Image classification data set "split-data" (Coronavirus-Visualization-Team/CVT_COVID-CT-CNN on GitHub). Class labels (2): COVID, non-COVID.

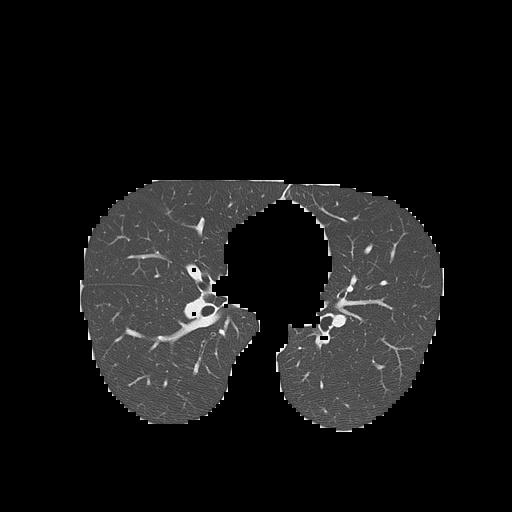
Label: non-COVID

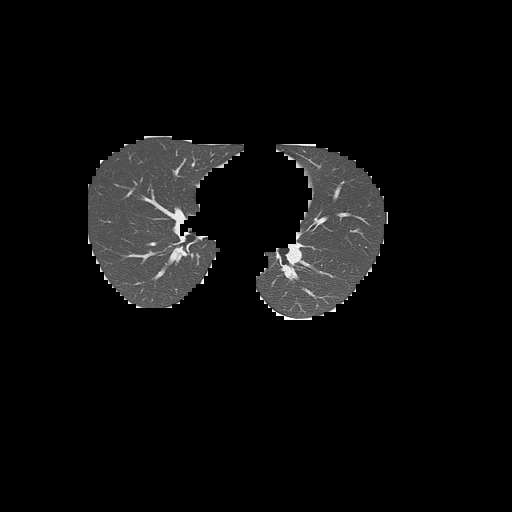
Label: non-COVID

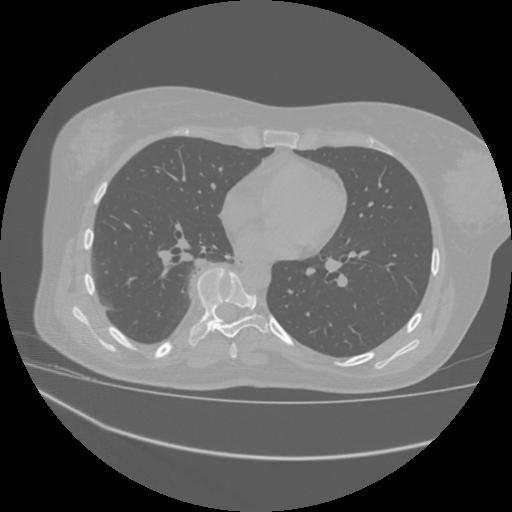
Label: COVID

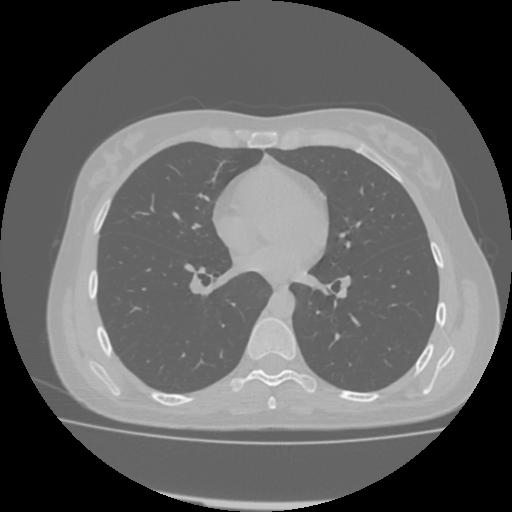
Label: non-COVID

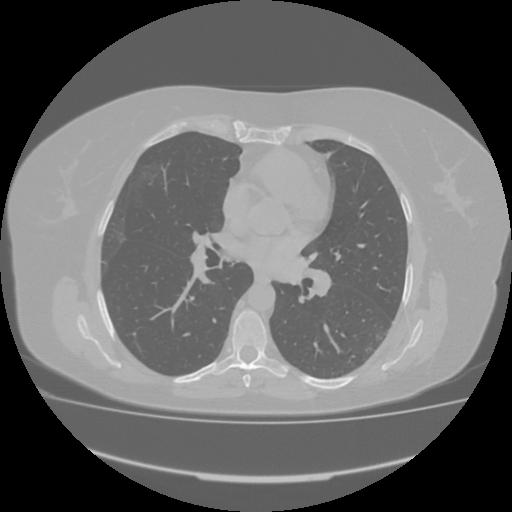
Label: COVID

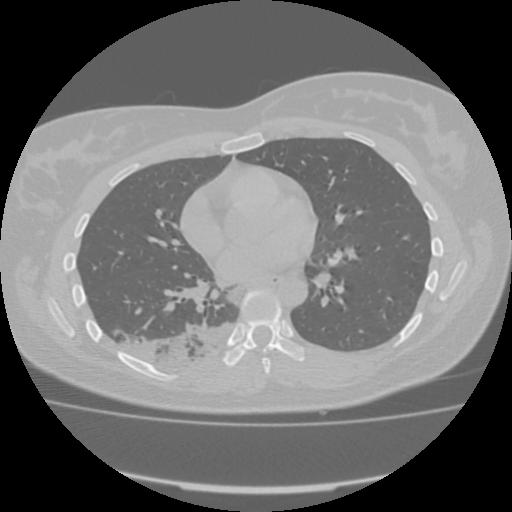
Label: COVID
